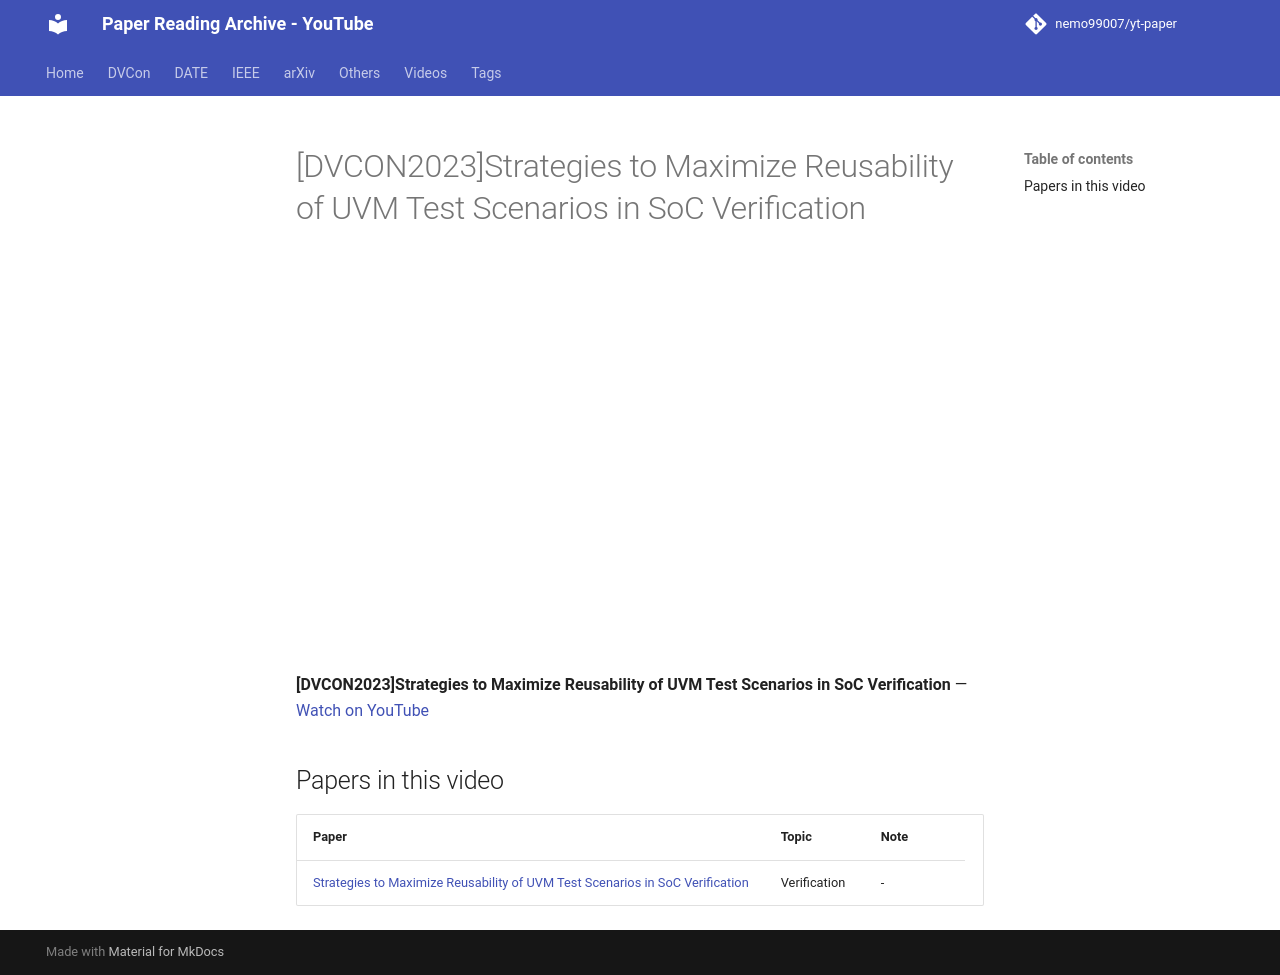

repository: nemo99007/yt-paper · page: videos/q6NioNTKDLs/index.html · generator: mkdocs

---
title: '[DVCON2023]Strategies to Maximize Reusability of UVM Test Scenarios in SoC Verification'
video_id: q6NioNTKDLs
video_url: https://www.youtube.com/watch?v=q6NioNTKDLs
resources:
- ref-20261018-912a
---


<!-- generated by yt-paper; edits will be overwritten -->

# [DVCON2023]Strategies to Maximize Reusability of UVM Test Scenarios in SoC Verification

<div class="video-wrapper"><iframe src="https://www.youtube-nocookie.com/embed/q6NioNTKDLs" title="[DVCON2023]Strategies to Maximize Reusability of UVM Test Scenarios in SoC Verification" loading="lazy" allow="accelerometer; clipboard-write; encrypted-media; gyroscope; picture-in-picture; web-share" referrerpolicy="strict-origin-when-cross-origin" allowfullscreen></iframe></div>

**[DVCON2023]Strategies to Maximize Reusability of UVM Test Scenarios in SoC Verification** — [Watch on YouTube](https://www.youtube.com/watch?v=q6NioNTKDLs)

## Papers in this video

| Paper | Topic | Note |
|---|---|---|
| [Strategies to Maximize Reusability of UVM Test Scenarios in SoC Verification](../papers/ref-20261018-912a-strategies-to-maximize-reusability-of-uvm-test-scenarios-in.md) | Verification | - |
